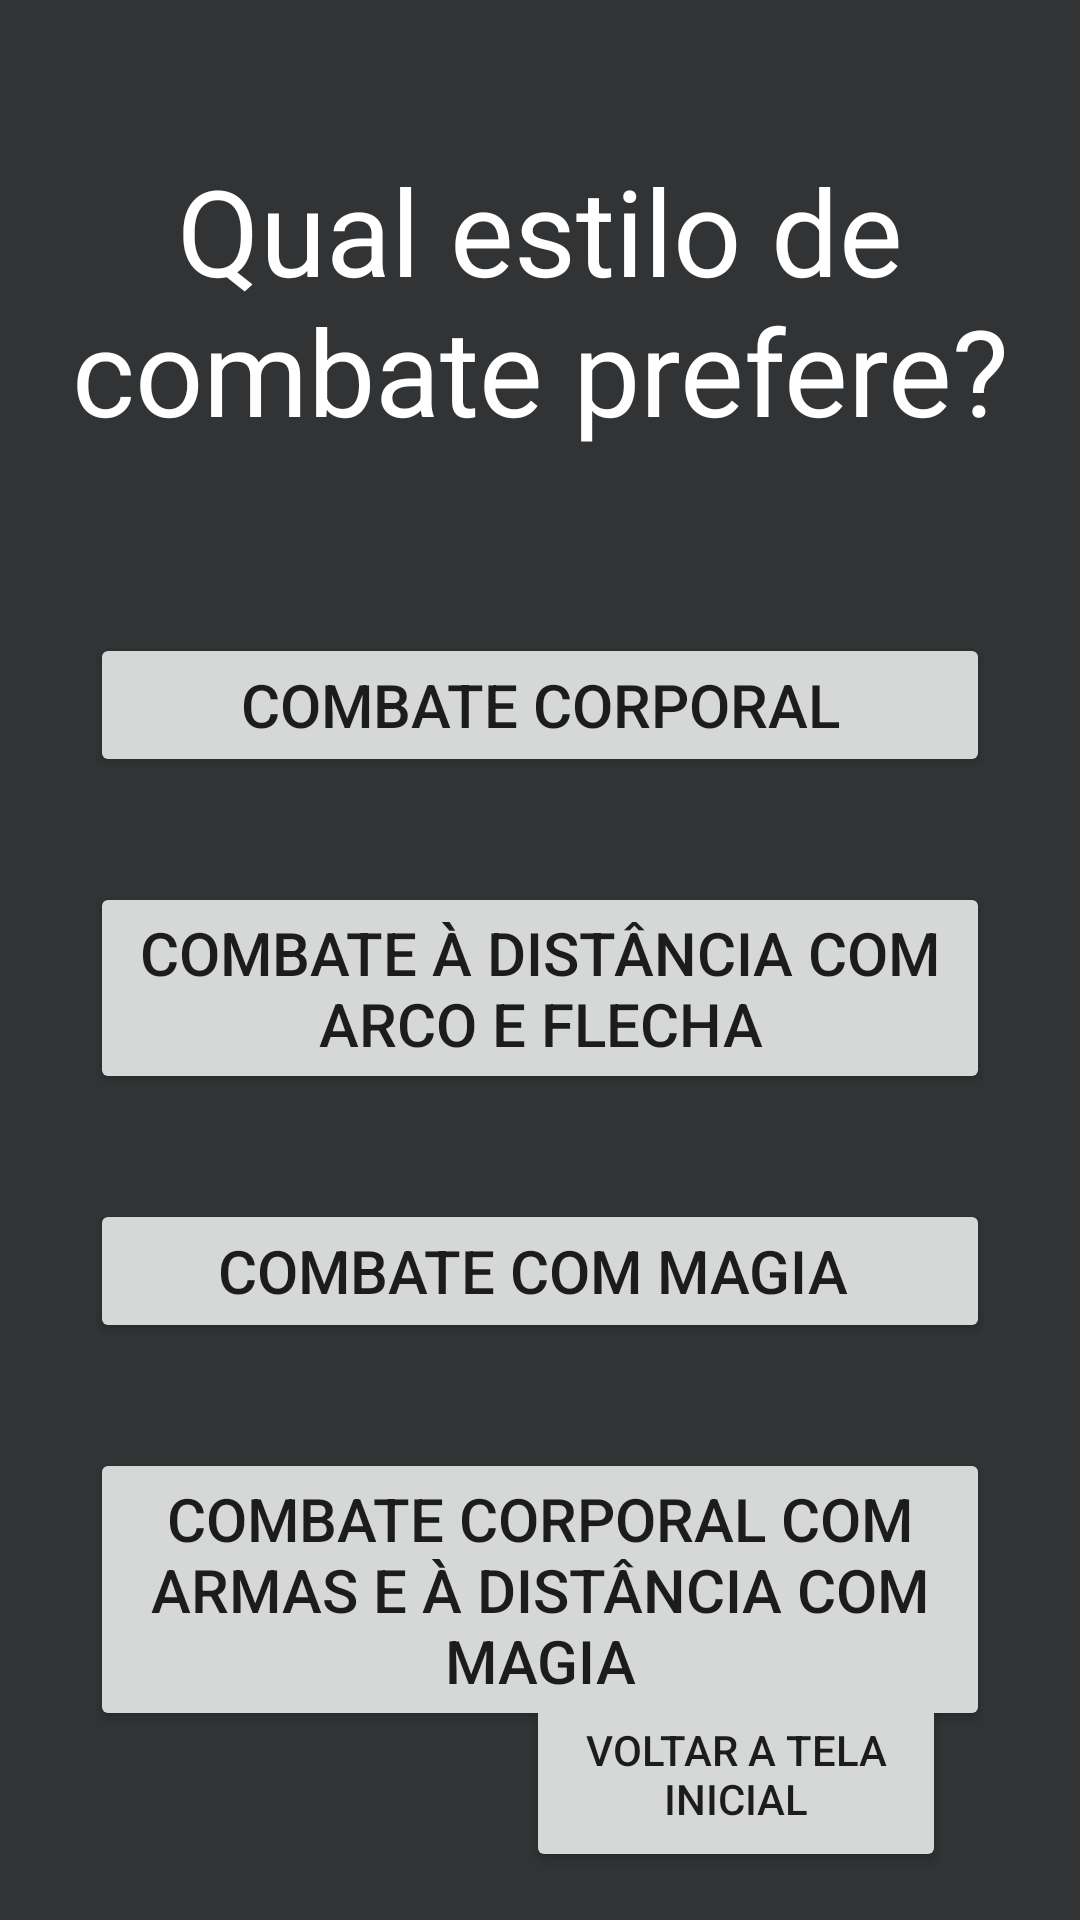

Produce the Android XML layout that renders to this screen, including the resource entries it uses.
<!-- AndroidManifest.xml: application theme Theme.Ap2DevMobile -->
<!-- res/layout/questao2.xml -->
<?xml version="1.0" encoding="utf-8"?>
<androidx.constraintlayout.widget.ConstraintLayout xmlns:android="http://schemas.android.com/apk/res/android"
    xmlns:app="http://schemas.android.com/apk/res-auto"
    xmlns:tools="http://schemas.android.com/tools"
    android:layout_width="match_parent"
    android:layout_height="match_parent"
    android:background="@color/dark_gray"
    tools:context=".Questao2">

    <TextView
        android:id="@+id/textView2"
        android:layout_width="350dp"
        android:layout_height="wrap_content"
        android:layout_marginTop="50dp"
        android:text="Qual estilo de combate prefere?"
        android:textAlignment="center"
        android:textColor="@color/white"
        android:textSize="40dp"
        app:layout_constraintEnd_toEndOf="parent"
        app:layout_constraintHorizontal_bias="0.491"
        app:layout_constraintStart_toStartOf="parent"
        app:layout_constraintTop_toTopOf="parent" />

    <Button
        android:id="@+id/botaoCorporal"
        android:layout_width="300dp"
        android:layout_height="wrap_content"
        android:text="Combate corporal"
        android:textSize="20dp"
        android:layout_marginTop="61dp"
        app:layout_constraintEnd_toEndOf="parent"
        app:layout_constraintStart_toStartOf="parent"
        app:layout_constraintTop_toBottomOf="@+id/textView2" />

    <Button
        android:id="@+id/botaoArco"
        android:layout_width="300dp"
        android:layout_height="wrap_content"
        android:text="Combate à distância com arco e flecha"
        android:textSize="20dp"
        android:layout_marginTop="35dp"
        app:layout_constraintEnd_toEndOf="parent"
        app:layout_constraintStart_toStartOf="parent"
        app:layout_constraintTop_toBottomOf="@+id/botaoCorporal" />

    <Button
        android:id="@+id/botaoMagia"
        android:layout_width="300dp"
        android:layout_height="wrap_content"
        android:text="Combate com magia "
        android:textSize="20dp"
        android:layout_marginTop="35dp"
        app:layout_constraintEnd_toEndOf="parent"
        app:layout_constraintStart_toStartOf="parent"
        app:layout_constraintTop_toBottomOf="@+id/botaoArco" />

    <Button
        android:id="@+id/botaoCorporalMagia"
        android:layout_width="300dp"
        android:layout_height="wrap_content"
        android:text="Combate corporal com armas e à distância com magia"
        android:textSize="20dp"
        android:layout_marginTop="35dp"
        app:layout_constraintEnd_toEndOf="parent"
        app:layout_constraintStart_toStartOf="parent"
        app:layout_constraintTop_toBottomOf="@+id/botaoMagia" />

    <FrameLayout
        android:id="@+id/BotaoVoltar"
        android:layout_width="140dp"
        android:layout_height="165dp"
        android:layout_marginBottom="0dp"
        app:layout_constraintBottom_toBottomOf="parent"
        app:layout_constraintEnd_toEndOf="parent"
        app:layout_constraintHorizontal_bias="0.206"
        app:layout_constraintStart_toStartOf="parent" />

    <Button
        android:id="@+id/botaoMain"
        android:layout_width="140dp"
        android:layout_height="65dp"
        android:layout_marginBottom="16dp"
        android:text="Voltar a tela inicial"
        app:layout_constraintBottom_toBottomOf="parent"
        app:layout_constraintEnd_toEndOf="parent"
        app:layout_constraintHorizontal_bias="0.797"
        app:layout_constraintStart_toStartOf="parent" />

</androidx.constraintlayout.widget.ConstraintLayout>
<!-- resources referenced by this layout -->
<resources>
  <color name="dark_gray">#313335</color>
  <color name="white">#FFFFFFFF</color>
  <style name="Theme.Ap2DevMobile" parent="Theme.MaterialComponents.DayNight.NoActionBar">
          
          <item name="colorPrimary">@color/dark_red</item>
          <item name="colorPrimaryVariant">@color/purple_700</item>
          <item name="colorOnPrimary">@color/white</item>
          
          <item name="colorSecondary">@color/teal_200</item>
          <item name="colorSecondaryVariant">@color/teal_700</item>
          <item name="colorOnSecondary">@color/black</item>
          
          <item name="android:statusBarColor">?attr/colorPrimaryVariant</item>
          
      </style>
  <color name="dark_red">#8F1A22</color>
  <color name="purple_700">#FF3700B3</color>
  <color name="teal_200">#FF03DAC5</color>
  <color name="teal_700">#FF018786</color>
  <color name="black">#FF000000</color>
</resources>
